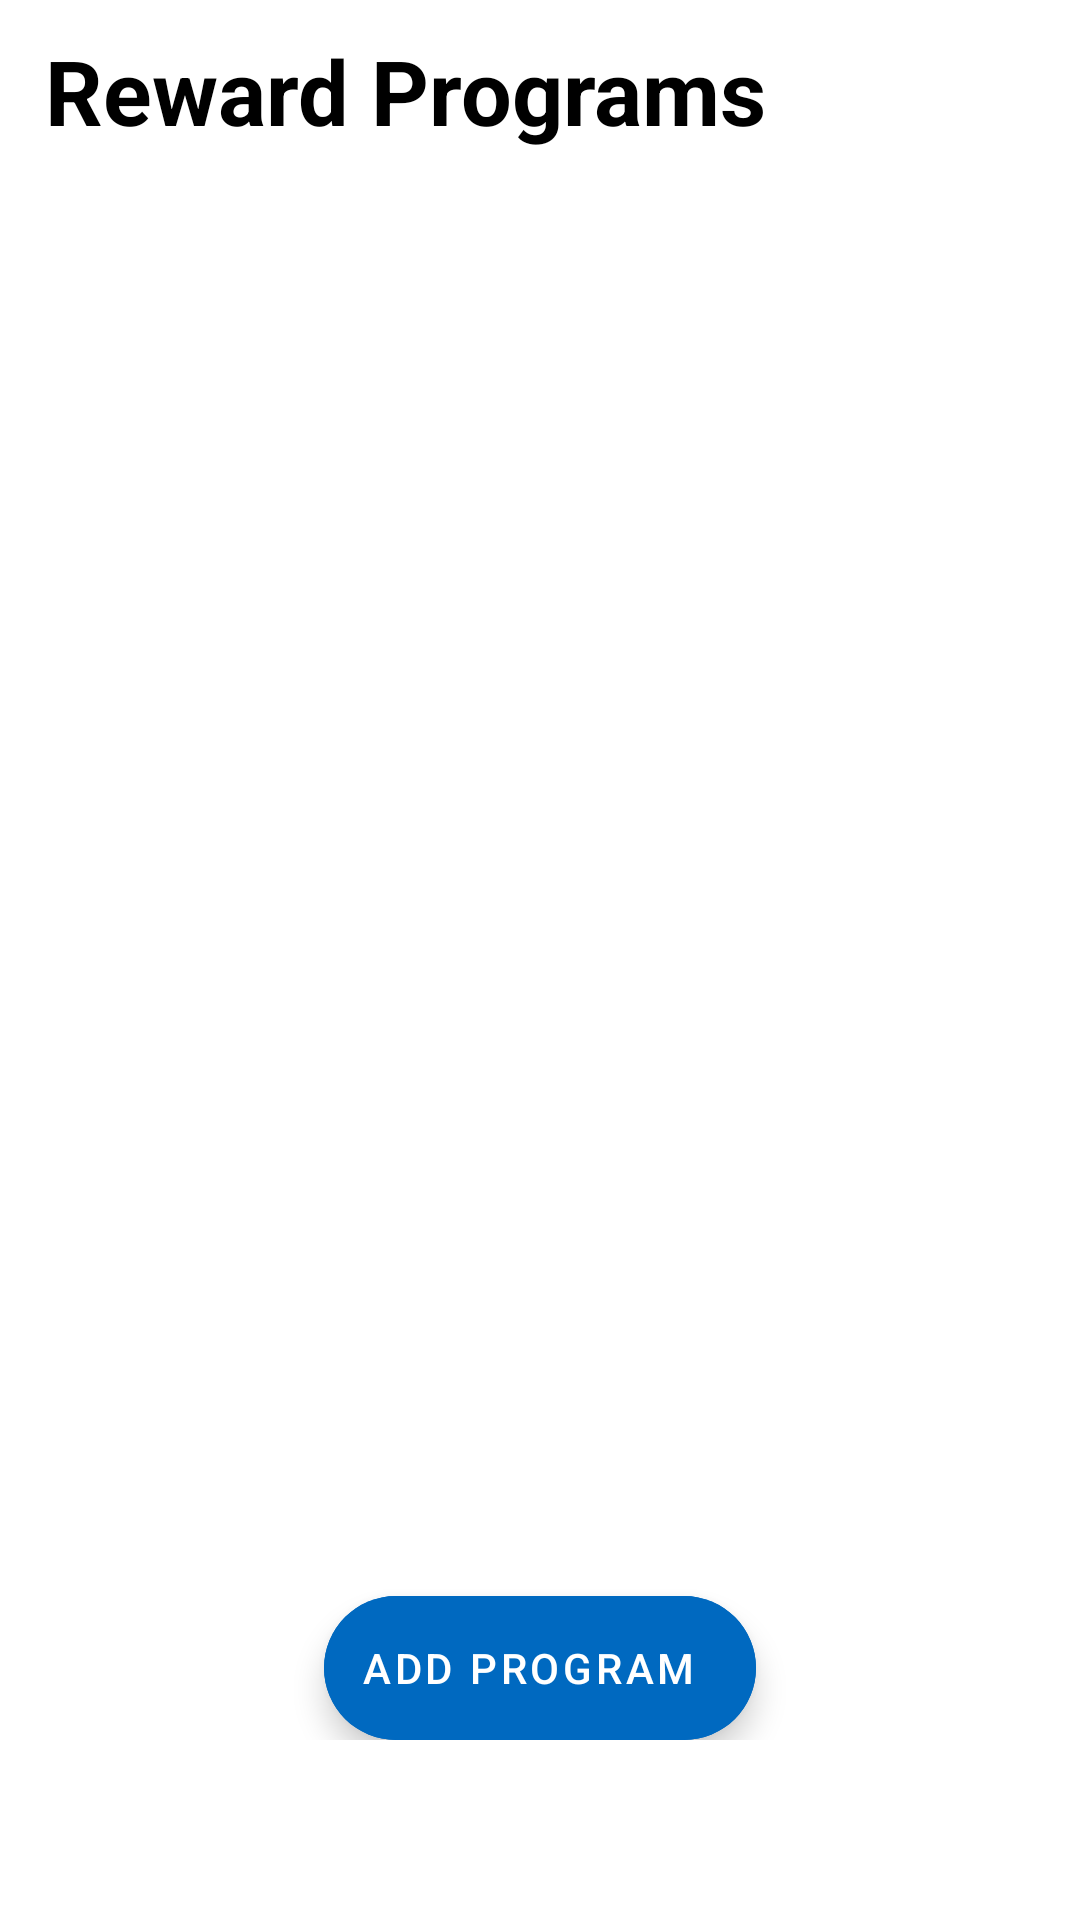

Reconstruct the res/layout file that produces this screen, plus the resources it refers to.
<!-- AndroidManifest.xml: application theme AppTheme -->
<!-- res/layout/fragment_rewards.xml -->
<?xml version="1.0" encoding="utf-8"?>
<LinearLayout xmlns:android="http://schemas.android.com/apk/res/android"
    xmlns:app="http://schemas.android.com/apk/res-auto"
    android:orientation="vertical"
    android:layout_width="match_parent"
    android:layout_height="wrap_content"
    android:paddingTop="5dp"
    android:paddingLeft="10dp"
    android:paddingRight="10dp">


    <RelativeLayout
        android:layout_width="match_parent"
        android:layout_height="wrap_content"
        android:orientation="horizontal">

        <TextView
            android:layout_width="wrap_content"
            android:layout_height="wrap_content"
            android:text="Reward Programs"
            android:layout_gravity="center_vertical"
            android:textColor="#000"
            android:textStyle="bold"
            android:layout_margin="5dp"
            android:layout_alignParentLeft="true"
            android:textSize="30sp"
            android:id="@+id/rewards_name"
            />


    </RelativeLayout>


    <RelativeLayout xmlns:android="http://schemas.android.com/apk/res/android"
        android:layout_width="match_parent"
        android:layout_height="match_parent"
        android:paddingBottom="60dp"
        >


        <ListView
            android:id="@+id/listView"
            android:layout_width="match_parent"
            android:layout_height="wrap_content"
            android:layout_alignParentTop="true"
            android:layout_centerHorizontal="true"
            >
        </ListView>

        <com.google.android.material.floatingactionbutton.ExtendedFloatingActionButton
            android:id="@+id/add_button"
            android:layout_width="wrap_content"
            android:layout_height="wrap_content"
            android:gravity="center"
            android:layout_alignParentBottom="true"
            android:layout_centerHorizontal="true"
            app:icon="@drawable/ic_add_circle_black_24dp"
            app:iconTint="#FFFFFF"
            android:backgroundTint="@color/butttonColor"
            android:text="Add Program"
            android:textColor="@android:color/white"
             />

    </RelativeLayout>




</LinearLayout>
<!-- resources referenced by this layout -->
<resources>
  <color name="butttonColor">#0069c0</color>
  <style name="AppTheme" parent="Theme.MaterialComponents.Light.DarkActionBar">
          
          <item name="colorPrimary">@color/colorPrimary</item>
          <item name="colorPrimaryDark">@color/colorPrimaryDark</item>
          <item name="colorAccent">@color/colorAccent</item>
      </style>
  <color name="colorPrimary">#2196f3</color>
  <color name="colorPrimaryDark" />
  <color name="colorAccent">#0069c0</color>
</resources>
